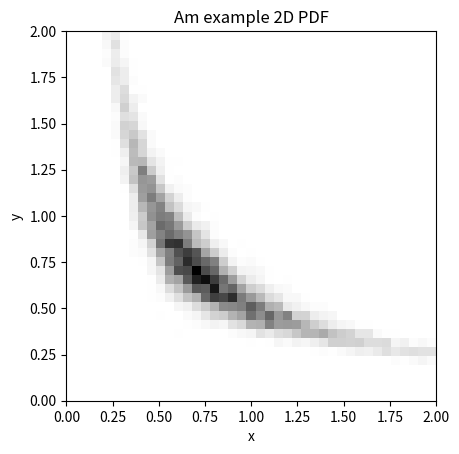
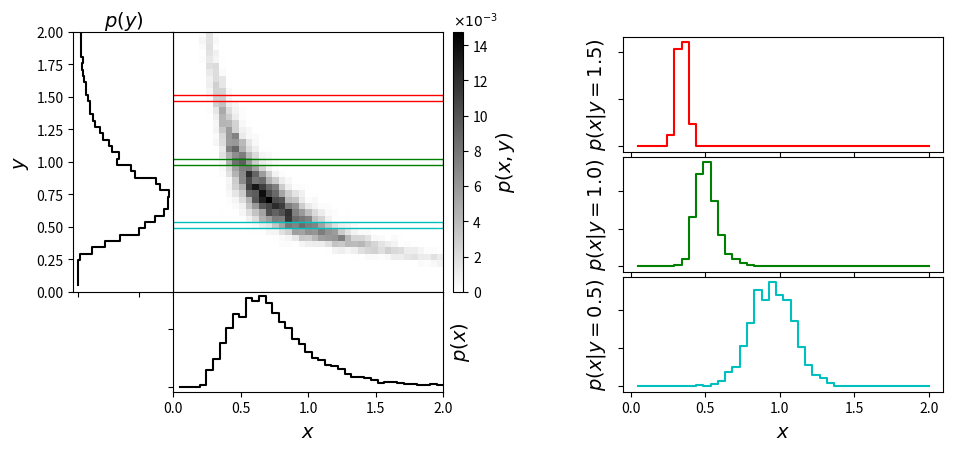
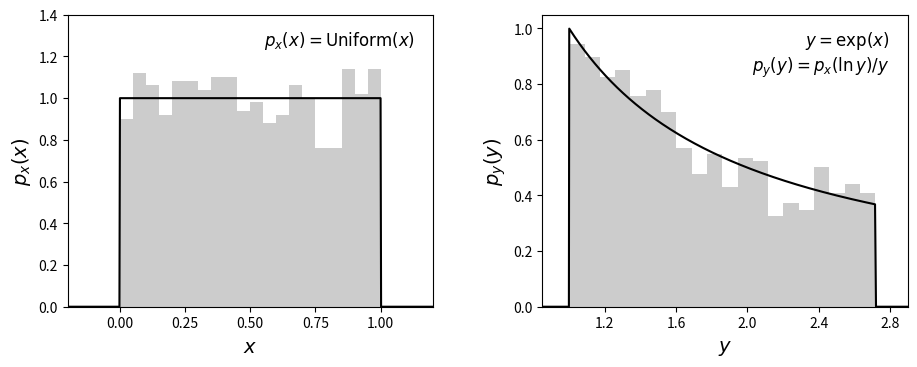
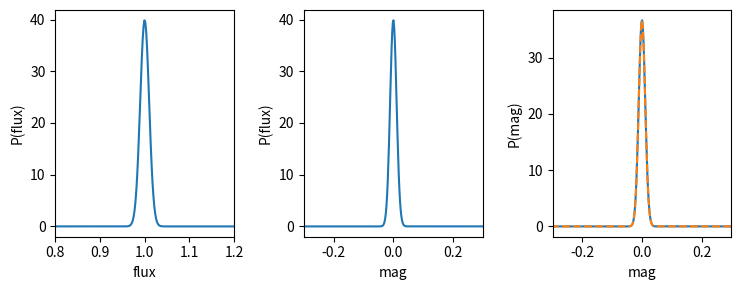
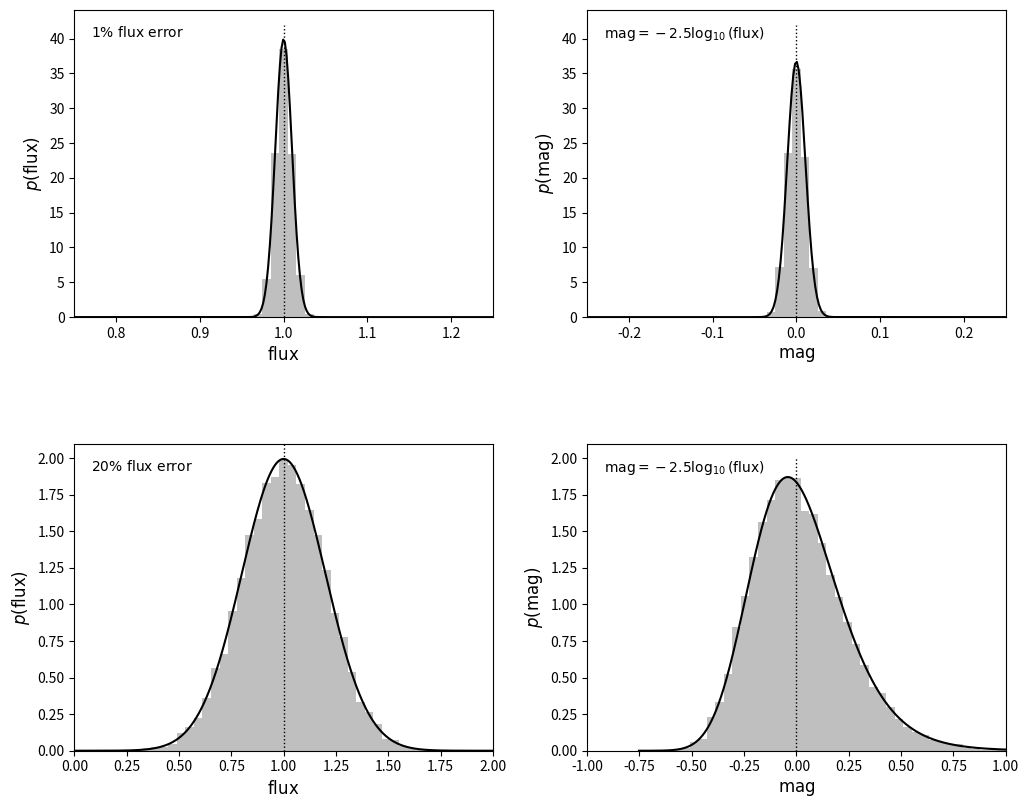
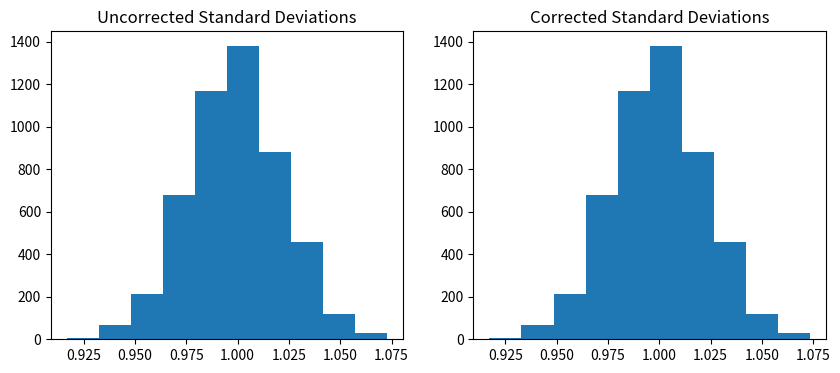

Write the Python code that produced these figures, in order. (Note: this script raises an exception after producing the figures.)
import numpy as np
from matplotlib import pyplot as plt
from matplotlib.ticker import NullFormatter

def banana_distribution(N=10000):
    """This generates random points in a banana shape"""
    # create a truncated normal distribution
    theta = np.random.normal(0, np.pi / 8, N)
    theta[theta >= np.pi / 4] /= 2
    theta[theta <= -np.pi / 4] /= 2
    # define the curve parametrically
    r = np.sqrt(1. / abs(np.cos(theta) ** 2 - np.sin(theta) ** 2))
    r += np.random.normal(0, 0.08, size=N)
    x = r * np.cos(theta + np.pi / 4)
    y = r * np.sin(theta + np.pi / 4)
    return (x, y)

# Generate the data and compute the normalized 2D histogram
np.random.seed(0)
x, y = banana_distribution(10000)

Ngrid = 41
grid = np.linspace(0, 2, Ngrid + 1)

H, xbins, ybins = np.histogram2d(x, y, (grid, grid))

# PDFs should be properly normalized
H /= np.sum(H)

# H is a 2D array, note that the histogram2d convention requires a transpose
plt.imshow(H.T, origin='lower', cmap=plt.cm.binary, extent=[0, 2, 0, 2])
plt.xlabel('x')
plt.ylabel('y')
plt.title('Am example 2D PDF')

print(np.sum(H))

# plot the result
fig = plt.figure(figsize=(10, 5))

# define axes
ax_Pxy = plt.axes((0.2, 0.34, 0.27, 0.52))
ax_Px = plt.axes((0.2, 0.14, 0.27, 0.2))
ax_Py = plt.axes((0.1, 0.34, 0.1, 0.52))
ax_cb = plt.axes((0.48, 0.34, 0.01, 0.52))
ax_Px_y = [plt.axes((0.65, 0.62, 0.32, 0.23)),
           plt.axes((0.65, 0.38, 0.32, 0.23)),
           plt.axes((0.65, 0.14, 0.32, 0.23))]

# set axis label formatters
ax_Px_y[0].xaxis.set_major_formatter(NullFormatter())
ax_Px_y[1].xaxis.set_major_formatter(NullFormatter())

ax_Pxy.xaxis.set_major_formatter(NullFormatter())
ax_Pxy.yaxis.set_major_formatter(NullFormatter())

ax_Px.yaxis.set_major_formatter(NullFormatter())
ax_Py.xaxis.set_major_formatter(NullFormatter())

# draw the joint probability
plt.axes(ax_Pxy)
H *= 1000
plt.imshow(H, interpolation='nearest', origin='lower', aspect='auto',
           extent=[0, 2, 0, 2], cmap=plt.cm.binary)

cb = plt.colorbar(cax=ax_cb)
cb.set_label('$p(x, y)$', fontsize = 14)
plt.text(0, 1.02, r'$\times 10^{-3}$',
         transform=ax_cb.transAxes)

# draw p(x) distribution
ax_Px.plot(xbins[1:], H.sum(0), '-k', drawstyle='steps')

# draw p(y) distribution
ax_Py.plot(H.sum(1), ybins[1:], '-k', drawstyle='steps')

# define axis limits
ax_Pxy.set_xlim(0, 2)
ax_Pxy.set_ylim(0, 2)
ax_Px.set_xlim(0, 2)
ax_Py.set_ylim(0, 2)

# label axes
ax_Pxy.set_xlabel('$x$', fontsize = 14)
ax_Pxy.set_ylabel('$y$', fontsize = 14)
ax_Px.set_xlabel('$x$', fontsize = 14)
ax_Px.set_ylabel('$p(x)$', fontsize = 14)
ax_Px.yaxis.set_label_position('right')
ax_Py.set_ylabel('$y$', fontsize = 14)
ax_Py.set_xlabel('$p(y)$', fontsize = 14)
ax_Py.xaxis.set_label_position('top')

ax_Px.tick_params(axis='both', which='major', labelsize=10)
ax_Py.tick_params(axis='both', which='major', labelsize=10)

# draw conditional probabilities
iy = [3 * Ngrid // 4, Ngrid // 2, Ngrid // 4]
colors = 'rgc'
axis = ax_Pxy.axis()

for i in range(3):
    # overplot range on joint probability
    ax_Pxy.plot([0, 2, 2, 0],
                [ybins[iy[i] + 1], ybins[iy[i] + 1],
                 ybins[iy[i]], ybins[iy[i]]], c=colors[i], lw=1)
    Px_y = H[iy[i]] / H[iy[i]].sum()
    ax_Px_y[i].plot(xbins[1:], Px_y, drawstyle='steps', c=colors[i])
    ax_Px_y[i].yaxis.set_major_formatter(NullFormatter())
    ax_Px_y[i].set_ylabel('$p(x | y = %.1f)$' % ybins[iy[i]], fontsize = 14)
    ax_Px_y[i].tick_params(axis='both', which='major', labelsize=10)
ax_Pxy.axis(axis)

ax_Px_y[2].set_xlabel('$x$', fontsize = 14)


from scipy import stats

# Set up the data
np.random.seed(0)

# create a uniform distribution
uniform_dist = stats.uniform(0, 1)
x_sample = uniform_dist.rvs(1000)
x = np.linspace(-0.5, 1.5, 1000)
Px = uniform_dist.pdf(x)

# transform the data
y_sample = np.exp(x_sample)

# transform the model
y = np.exp(x)
Py = Px / y


#------------------------------------------------------------
# Plot the results
fig = plt.figure(figsize=(10, 4))
fig.subplots_adjust(left=0.11, right=0.95, wspace=0.3, bottom=0.17, top=0.9)

ax = fig.add_subplot(121)
ax.hist(x_sample, 20, histtype='stepfilled', fc='#CCCCCC', density=True)
ax.plot(x, Px, '-k')
ax.set_xlim(-0.2, 1.2)
ax.set_ylim(0, 1.4001)
ax.xaxis.set_major_locator(plt.MaxNLocator(6))
ax.text(0.95, 0.95, r'$p_x(x) = {\rm Uniform}(x)$',
        va='top', ha='right',
        transform=ax.transAxes, fontsize = 12)
ax.set_xlabel('$x$', fontsize = 14)
ax.set_ylabel('$p_x(x)$', fontsize = 14)


ax = fig.add_subplot(122)
ax.hist(y_sample, 20, histtype='stepfilled', fc='#CCCCCC', density=True)
ax.plot(y, Py, '-k')
ax.set_xlim(0.85, 2.9)
ax.xaxis.set_major_locator(plt.MaxNLocator(6))
ax.text(0.95, 0.95, '$y=\exp(x)$\n$p_y(y)=p_x(\ln y) / y$',
        va='top', ha='right',
        transform=ax.transAxes, fontsize = 12)
ax.set_xlabel('$y$',fontsize = 14)
ax.set_ylabel('$p_y(y)$', fontsize = 14)

from scipy.stats import norm
np.random.seed(1)

# create distribution with 1% flux errors
dist = norm(1, 0.01)
flux = dist.rvs(10000)
flux_fit = np.linspace(0.001, 2, 1000)
pdf_flux_fit = dist.pdf(flux_fit)

# transform this distribution into magnitude space
mag = -2.5 * np.log10(flux)
mag_fit = -2.5 * np.log10(flux_fit)
pdf_mag_fit = pdf_flux_fit.copy()

# this normalization is important, first step adjust relative grid size change, next overall normalization
pdf_mag_fit[1:] /= abs(mag_fit[1:] - mag_fit[:-1]) 
pdf_mag_fit /= np.dot(pdf_mag_fit[1:], abs(mag_fit[1:] - mag_fit[:-1]))

# do this analytically too
pdf_mag_fit2 = pdf_flux_fit/2.5*flux_fit
pdf_mag_fit2 /= np.dot(pdf_mag_fit2[1:], abs(mag_fit[1:] - mag_fit[:-1]))

# take a look at what has been done
plt.figure(figsize=(10,3))
plt.subplot(141)
plt.plot(flux_fit, pdf_flux_fit)
plt.xlabel('flux')
plt.ylabel('P(flux)')
plt.xlim(0.8,1.2)
plt.subplot(142)
plt.plot(mag_fit, pdf_flux_fit)
plt.xlabel('mag')
plt.ylabel('P(flux)')
plt.xlim(-0.3,0.3)
plt.subplot(143)
plt.plot(mag_fit, pdf_mag_fit)
plt.plot(mag_fit, pdf_mag_fit2, ls='--')
plt.xlabel('mag')
plt.ylabel('P(mag)')
plt.xlim(-0.3,0.3)
plt.tight_layout()

# create distribution with 25% flux errors
dist25 = norm(1, 0.20)
flux25 = dist25.rvs(10000)
flux_fit25 = np.linspace(0.001, 2, 1000)
pdf_flux_fit25 = dist25.pdf(flux_fit25)

# transform this distribution into magnitude space
mag25 = -2.5 * np.log10(flux25)
mag_fit25 = -2.5 * np.log10(flux_fit25)
pdf_mag_fit25 = pdf_flux_fit25.copy()
pdf_mag_fit25[1:] /= abs(mag_fit25[1:] - mag_fit25[:-1])
pdf_mag_fit25 /= np.dot(pdf_mag_fit25[1:], abs(mag_fit25[1:] - mag_fit25[:-1]))

fig, ax = plt.subplots(2,2)                
fig.set_size_inches(10,8)   
fig.tight_layout(w_pad=4, h_pad=7)

#------------------------------------------------------------ 1% flux error
ax[0,0].hist(flux, bins=np.linspace(0.75, 1.25, 50),
        histtype='stepfilled', fc='gray', alpha=0.5, density=True)
ax[0,0].plot(flux_fit, pdf_flux_fit, '-k')
ax[0,0].plot([1, 1], [0, 42], ':k', lw=1)
ax[0,0].set_xlim(0.75, 1.25)
ax[0,0].set_xlabel(r'${\rm flux}$', fontsize = 12)
ax[0,0].set_ylabel(r'$p({\rm flux})$', fontsize = 12)
ax[0,0].text(0.04, 0.95, r'${\rm 1\%\ flux\ error}$',
        ha='left', va='top', transform=ax[0,0].transAxes)

#------------------------------------------------------------ 1% magnitude error
ax[0,1].hist(mag, bins=np.linspace(-0.25, 0.25, 50),
        histtype='stepfilled', fc='gray', alpha=0.5, density=True)
ax[0,1].plot(mag_fit, pdf_mag_fit, '-k')
ax[0,1].plot([0, 0], [0, 42], ':k', lw=1)
ax[0,1].set_xlim(-0.25, 0.25)
ax[0,1].set_xlabel(r'${\rm mag}$', fontsize = 12)
ax[0,1].set_ylabel(r'$p({\rm mag})$', fontsize = 12)
ax[0,1].text(0.04, 0.95, r'${\rm mag} = -2.5\log_{10}({\rm flux})$',
        ha='left', va='top', transform=ax[0,1].transAxes)

#------------------------------------------------------------ 20% flux error
ax[1,0].hist(flux25, bins=np.linspace(0, 2, 50),
        histtype='stepfilled', fc='gray', alpha=0.5, density=True)
ax[1,0].plot(flux_fit25, pdf_flux_fit25, '-k')
ax[1,0].plot([1, 1], [0, 2.1], ':k', lw=1)
ax[1,0].set_xlim(0, 2)
ax[1,0].set_ylim(0, 2.1)
ax[1,0].set_xlabel(r'${\rm flux}$', fontsize = 12)
ax[1,0].set_ylabel(r'$p({\rm flux})$', fontsize = 12)
ax[1,0].text(0.04, 0.95, r'${\rm 20\%\ flux\ error}$',
        ha='left', va='top', transform=ax[1,0].transAxes)

#------------------------------------------------------------ 20% magnitude error
ax[1,1].hist(mag25, bins=np.linspace(-1, 1, 50),
        histtype='stepfilled', fc='gray', alpha=0.5, density=True)
ax[1,1].plot(mag_fit25, pdf_mag_fit25, '-k')
ax[1,1].plot([0, 0], [0, 2], ':k', lw=1)
ax[1,1].set_xlim(-1, 1)
ax[1,1].set_xlabel(r'${\rm mag}$', fontsize = 12)
ax[1,1].set_ylabel(r'$p({\rm mag})$', fontsize = 12)
ax[1,1].text(0.04, 0.95, r'${\rm mag} = -2.5\log_{10}({\rm flux})$',
        ha='left', va='top', transform=ax[1,1].transAxes);

import scipy

# First let's just look at a bunch of in-built functions in scipy and numpy

x = np.random.random(100) # 100 random numbers 

q25, q50, q75 = np.percentile(x, [25, 50, 75])
mean = np.mean(x)
mode = scipy.stats.mode(x)
median = np.median(x) 
variance = np.var(x) 
standard_deviation = np.std(x)
skew = scipy.stats.skew(x)
kurtosis = scipy.stats.kurtosis(x)

print('25%, 50%, 70% quartiles:', q25, q50, q75)
print('mean:', mean)
print('mode:', mode)
print('median:', median)
print('variance:', variance)
print('standard deviation:', standard_deviation)
print('skew:', skew)
print('kurtosis:', kurtosis)

# np.std?

uncorrected = []
corrected = []
for x in range(1,5000):
    samples = np.random.normal(loc=5.0, scale=1.0, size = 1000) #small sample size, try 100
    uncorrected.append(np.std(samples, ddof=0))
    corrected.append(np.std(samples, ddof=1))

fig, ax = plt.subplots(1,2)
fig.set_size_inches(10,4)   
ax[0].hist(uncorrected)
ax[1].hist(corrected)
ax[0].set_title("Uncorrected Standard Deviations")
ax[1].set_title("Corrected Standard Deviations")

print('uncorrected:', np.mean(uncorrected))
print('corrected:', np.mean(corrected))



from astroML import stats

np.random.seed(0)
x = np.random.normal(size=1000) # 1000 normally distributed points 
stats.sigmaG(x)

from scipy.stats import cauchy
  
normal = np.random.normal(loc=8.0, scale=1.0, size=100) # 100 samples from a Gaussian

a = np.random.normal(loc=8.0, scale=1.0, size=95) # 95 samples from a Gaussian
b = cauchy.rvs(loc=8.0, scale=20, size=5) # 5 samples from a Cauchy
normal_with_outliers = np.concatenate([a, b]) # combine to create Gaussian with outliers

labels = ['no outliers', 'with outliers']
means = [np.mean(normal),np.mean(normal_with_outliers)]
standard_deviations = [np.std(normal),np.std(normal_with_outliers)]
medians = [np.median(normal), np.median(normal_with_outliers)]
sigmaG = [stats.sigmaG(normal), stats.sigmaG(normal_with_outliers)]

x = np.arange(len(labels))  # the label locations
width = 0.35  # the width of the bars

fig, ax = plt.subplots(1,2)
fig.set_size_inches(10,4)   
rects1 = ax[0].bar(x - width/2, means, width, label='mean', color = 'steelblue')
rects2 = ax[0].bar(x + width/2, standard_deviations, width, label='std', color = 'darkorange')
rects3 = ax[1].bar(x - width/2, medians, width, label='median', color = 'olivedrab')
rects4 = ax[1].bar(x + width/2, sigmaG, width, label='sigmaG', color = 'gold')

titles = ["means and std's","medians and sigmaG's"]
rected = [(1,2),(3,4)]
for i in [0,1]:
    ax[i].set_ylabel('value')
    ax[i].set_xticks(x);
    ax[i].set_xticklabels(labels)
    ax[i].legend()
    ax[i].set_title(titles[i])

combined = means + standard_deviations + medians + sigmaG
ax[1].set_ylim([0, np.max(combined)+0.5])

ax[0].bar_label(rects1, padding=3)
ax[0].bar_label(rects2, padding=3)
ax[1].bar_label(rects3, padding=3)
ax[1].bar_label(rects4, padding=3)
fig.tight_layout()







